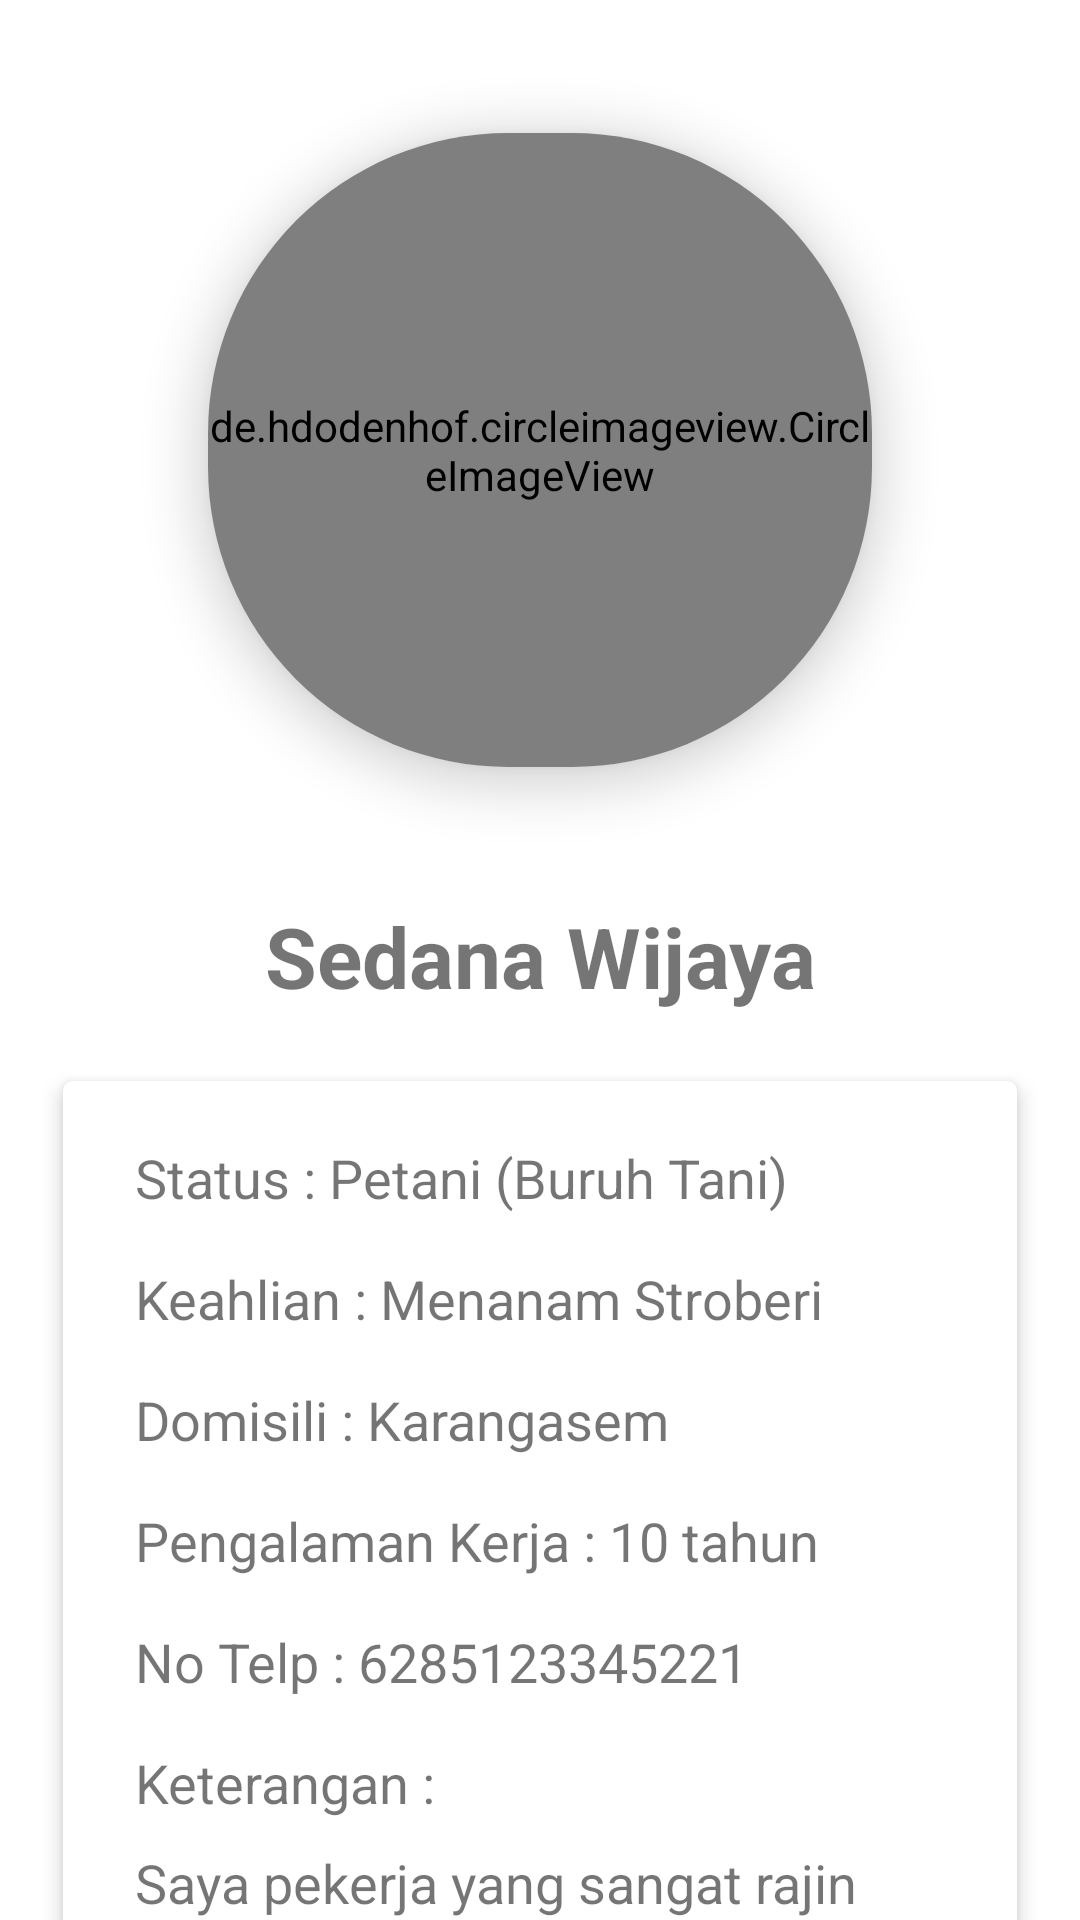

The Android layout XML behind this screen, and the referenced resources:
<!-- AndroidManifest.xml: application theme Theme.AGRITIVITY -->
<!-- res/layout/fragment_profile.xml -->
<?xml version="1.0" encoding="utf-8"?>
<LinearLayout xmlns:android="http://schemas.android.com/apk/res/android"
    xmlns:app="http://schemas.android.com/apk/res-auto"
    xmlns:tools="http://schemas.android.com/tools"
    android:layout_width="match_parent"
    android:layout_height="match_parent"
    android:orientation="vertical"
    android:layout_marginBottom="50dp"
    tools:context=".ui.profil.ProfileFragment">

    <androidx.core.widget.NestedScrollView
        android:layout_width="match_parent"
        android:layout_height="match_parent"
        app:layout_behavior="@string/appbar_scrolling_view_behavior">

        <LinearLayout
            android:layout_width="match_parent"
            android:layout_height="match_parent"
            android:orientation="vertical"
            app:layout_behavior="@string/appbar_scrolling_view_behavior">

            <androidx.cardview.widget.CardView
                android:id="@+id/cardView"
                android:layout_width="300dp"
                android:layout_height="300dp"
                android:layout_gravity="center"
                app:cardCornerRadius="100dp"
                app:cardElevation="10dp"
                app:cardUseCompatPadding="true">

                <de.hdodenhof.circleimageview.CircleImageView
                    android:layout_width="match_parent"
                    android:layout_height="match_parent"
                    android:layout_gravity="center"
                    android:src="@drawable/profil"
                    tools:ignore="MissingClass" />
            </androidx.cardview.widget.CardView>

            <TextView
                android:id="@+id/nama_petani"
                android:layout_width="match_parent"
                android:layout_height="wrap_content"
                android:gravity="center"
                android:text="Sedana Wijaya"
                android:textSize="28sp"
                android:textStyle="bold" />

            <androidx.cardview.widget.CardView
                android:layout_width="match_parent"
                android:layout_height="wrap_content"
                android:layout_margin="16dp"
                app:cardCornerRadius="3dp"
                app:cardElevation="4dp"
                app:cardUseCompatPadding="true">

                <LinearLayout
                    android:layout_width="match_parent"
                    android:layout_height="wrap_content"
                    android:orientation="vertical"
                    android:padding="16dp">

                    <TextView
                        android:id="@+id/status"
                        android:layout_width="match_parent"
                        android:layout_height="wrap_content"
                        android:layout_marginBottom="8dp"
                        android:paddingHorizontal="8dp"
                        android:paddingVertical="4dp"
                        android:text="Status : Petani (Buruh Tani)"
                        android:textSize="18sp"
                        android:background="@drawable/border"/>

                    <TextView
                        android:id="@+id/keahlian"
                        android:layout_width="match_parent"
                        android:layout_height="wrap_content"
                        android:layout_marginBottom="8dp"
                        android:paddingHorizontal="8dp"
                        android:paddingVertical="4dp"
                        android:text="Keahlian : Menanam Stroberi"
                        android:textSize="18sp"
                        android:background="@drawable/border"/>

                    <TextView
                        android:id="@+id/domisili"
                        android:layout_width="match_parent"
                        android:layout_height="wrap_content"
                        android:layout_marginBottom="8dp"
                        android:paddingHorizontal="8dp"
                        android:paddingVertical="4dp"
                        android:text="Domisili : Karangasem"
                        android:textSize="18sp"
                        android:background="@drawable/border"/>

                    <TextView
                        android:id="@+id/pengalaman"
                        android:layout_width="match_parent"
                        android:layout_height="wrap_content"
                        android:layout_marginBottom="8dp"
                        android:paddingHorizontal="8dp"
                        android:paddingVertical="4dp"
                        android:text="Pengalaman Kerja : 10 tahun"
                        android:textSize="18sp"
                        android:background="@drawable/border"/>

                    <TextView
                        android:id="@+id/no_telp"
                        android:layout_width="match_parent"
                        android:layout_height="wrap_content"
                        android:layout_marginBottom="8dp"
                        android:paddingHorizontal="8dp"
                        android:paddingVertical="4dp"
                        android:text="No Telp : 6285123345221"
                        android:textSize="18sp"  />

                    <TextView
                        android:layout_width="match_parent"
                        android:layout_height="wrap_content"
                        android:layout_marginBottom="1dp"
                        android:paddingHorizontal="8dp"
                        android:paddingVertical="4dp"
                        android:text="Keterangan : "
                        android:textSize="18sp"
                        android:background="@drawable/border"/>

                    <TextView
                        android:id="@+id/keterangan"
                        android:layout_width="match_parent"
                        android:layout_height="wrap_content"
                        android:paddingHorizontal="8dp"
                        android:paddingVertical="4dp"
                        android:text="Saya pekerja yang sangat rajin pantang menyerah dan siap bekerja keras."
                        android:textSize="18sp"
                        android:background="@drawable/border"/>

                </LinearLayout>

            </androidx.cardview.widget.CardView>

        </LinearLayout>

    </androidx.core.widget.NestedScrollView>

</LinearLayout>
<!-- resources referenced by this layout -->
<resources>
  <style name="Theme.AGRITIVITY" parent="Theme.MaterialComponents.DayNight.DarkActionBar">
          
          <item name="colorPrimary">@color/green</item>
          <item name="colorPrimaryVariant">#2D4316</item>
          <item name="colorOnPrimary">@color/white</item>
          
          <item name="colorSecondary">@color/teal_200</item>
          <item name="colorSecondaryVariant">@color/teal_700</item>
          <item name="colorOnSecondary">@color/black</item>
          
          <item name="android:statusBarColor" tools:targetApi="l">?attr/colorPrimaryVariant</item>
          
      </style>
  <color name="green">#5B892D</color>
  <color name="white">#FFFFFFFF</color>
  <color name="teal_200">#FF03DAC5</color>
  <color name="teal_700">#FF018786</color>
  <color name="black">#FF000000</color>
</resources>
